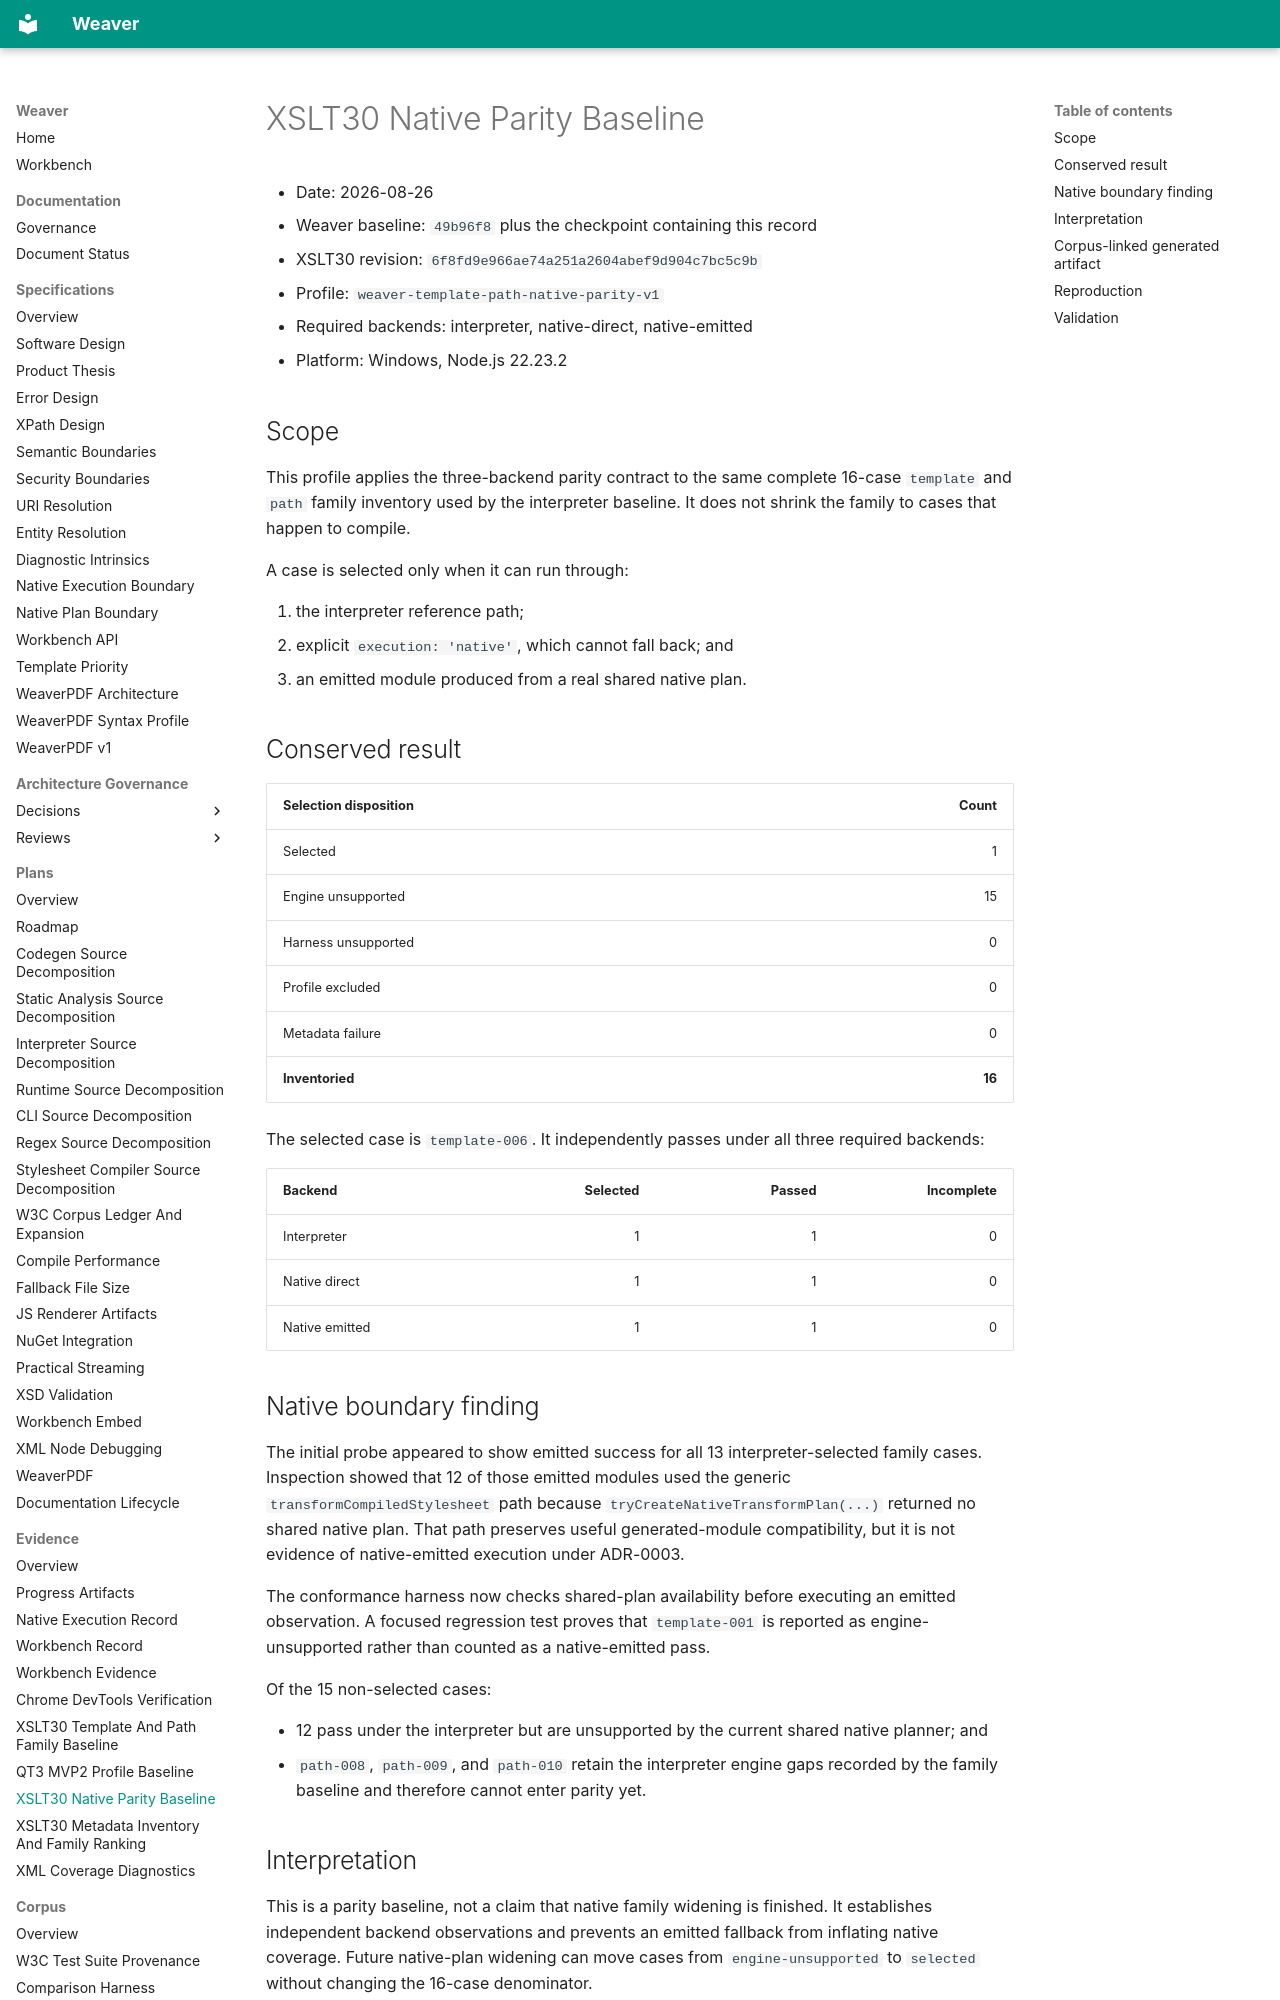

repository: Arakendo/weaver-xslt · page: Evidence/XSLT30 Native Parity Baseline/index.html · generator: mkdocs

# XSLT30 Native Parity Baseline

- Date: 2026-08-26
- Weaver baseline: `49b96f8` plus the checkpoint containing this record
- XSLT30 revision: `6f8fd9e966ae74a251a2604abef9d904c7bc5c9b`
- Profile: `weaver-template-path-native-parity-v1`
- Required backends: interpreter, native-direct, native-emitted
- Platform: Windows, Node.js 22.23.2

## Scope

This profile applies the three-backend parity contract to the same complete
16-case `template` and `path` family inventory used by the interpreter
baseline. It does not shrink the family to cases that happen to compile.

A case is selected only when it can run through:

1. the interpreter reference path;
2. explicit `execution: 'native'`, which cannot fall back; and
3. an emitted module produced from a real shared native plan.

## Conserved result

| Selection disposition | Count |
| --- | ---: |
| Selected | 1 |
| Engine unsupported | 15 |
| Harness unsupported | 0 |
| Profile excluded | 0 |
| Metadata failure | 0 |
| **Inventoried** | **16** |

The selected case is `template-006`. It independently passes under all three
required backends:

| Backend | Selected | Passed | Incomplete |
| --- | ---: | ---: | ---: |
| Interpreter | 1 | 1 | 0 |
| Native direct | 1 | 1 | 0 |
| Native emitted | 1 | 1 | 0 |

## Native boundary finding

The initial probe appeared to show emitted success for all 13
interpreter-selected family cases. Inspection showed that 12 of those emitted
modules used the generic `transformCompiledStylesheet` path because
`tryCreateNativeTransformPlan(...)` returned no shared native plan. That path
preserves useful generated-module compatibility, but it is not evidence of
native-emitted execution under ADR-0003.

The conformance harness now checks shared-plan availability before executing an
emitted observation. A focused regression test proves that `template-001`
is reported as engine-unsupported rather than counted as a native-emitted pass.

Of the 15 non-selected cases:

- 12 pass under the interpreter but are unsupported by the current shared
  native planner; and
- `path-008`, `path-009`, and `path-010` retain the interpreter engine
  gaps recorded by the family baseline and therefore cannot enter parity yet.

## Interpretation

This is a parity baseline, not a claim that native family widening is finished.
It establishes independent backend observations and prevents an emitted
fallback from inflating native coverage. Future native-plan widening can move
cases from `engine-unsupported` to `selected` without changing the 16-case
denominator.
